Image classification data set "dataset_processed" (kenah19/ImageProcessingPCB on GitHub). Class labels (6): missing hole, mouse bite, open circuit, short, spur, spurious copper.

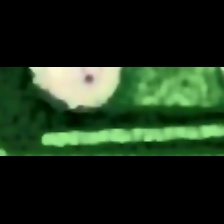
Label: spurious copper

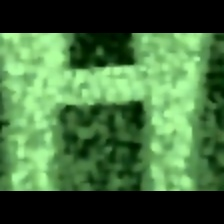
Label: short

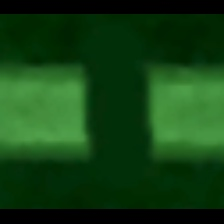
Label: open circuit

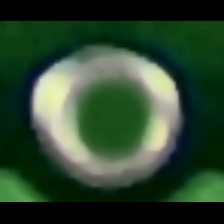
Label: missing hole

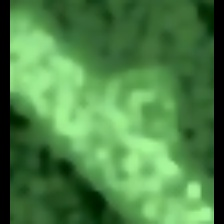
Label: spur

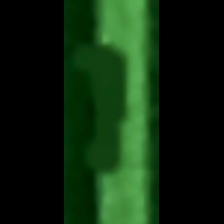
Label: mouse bite
